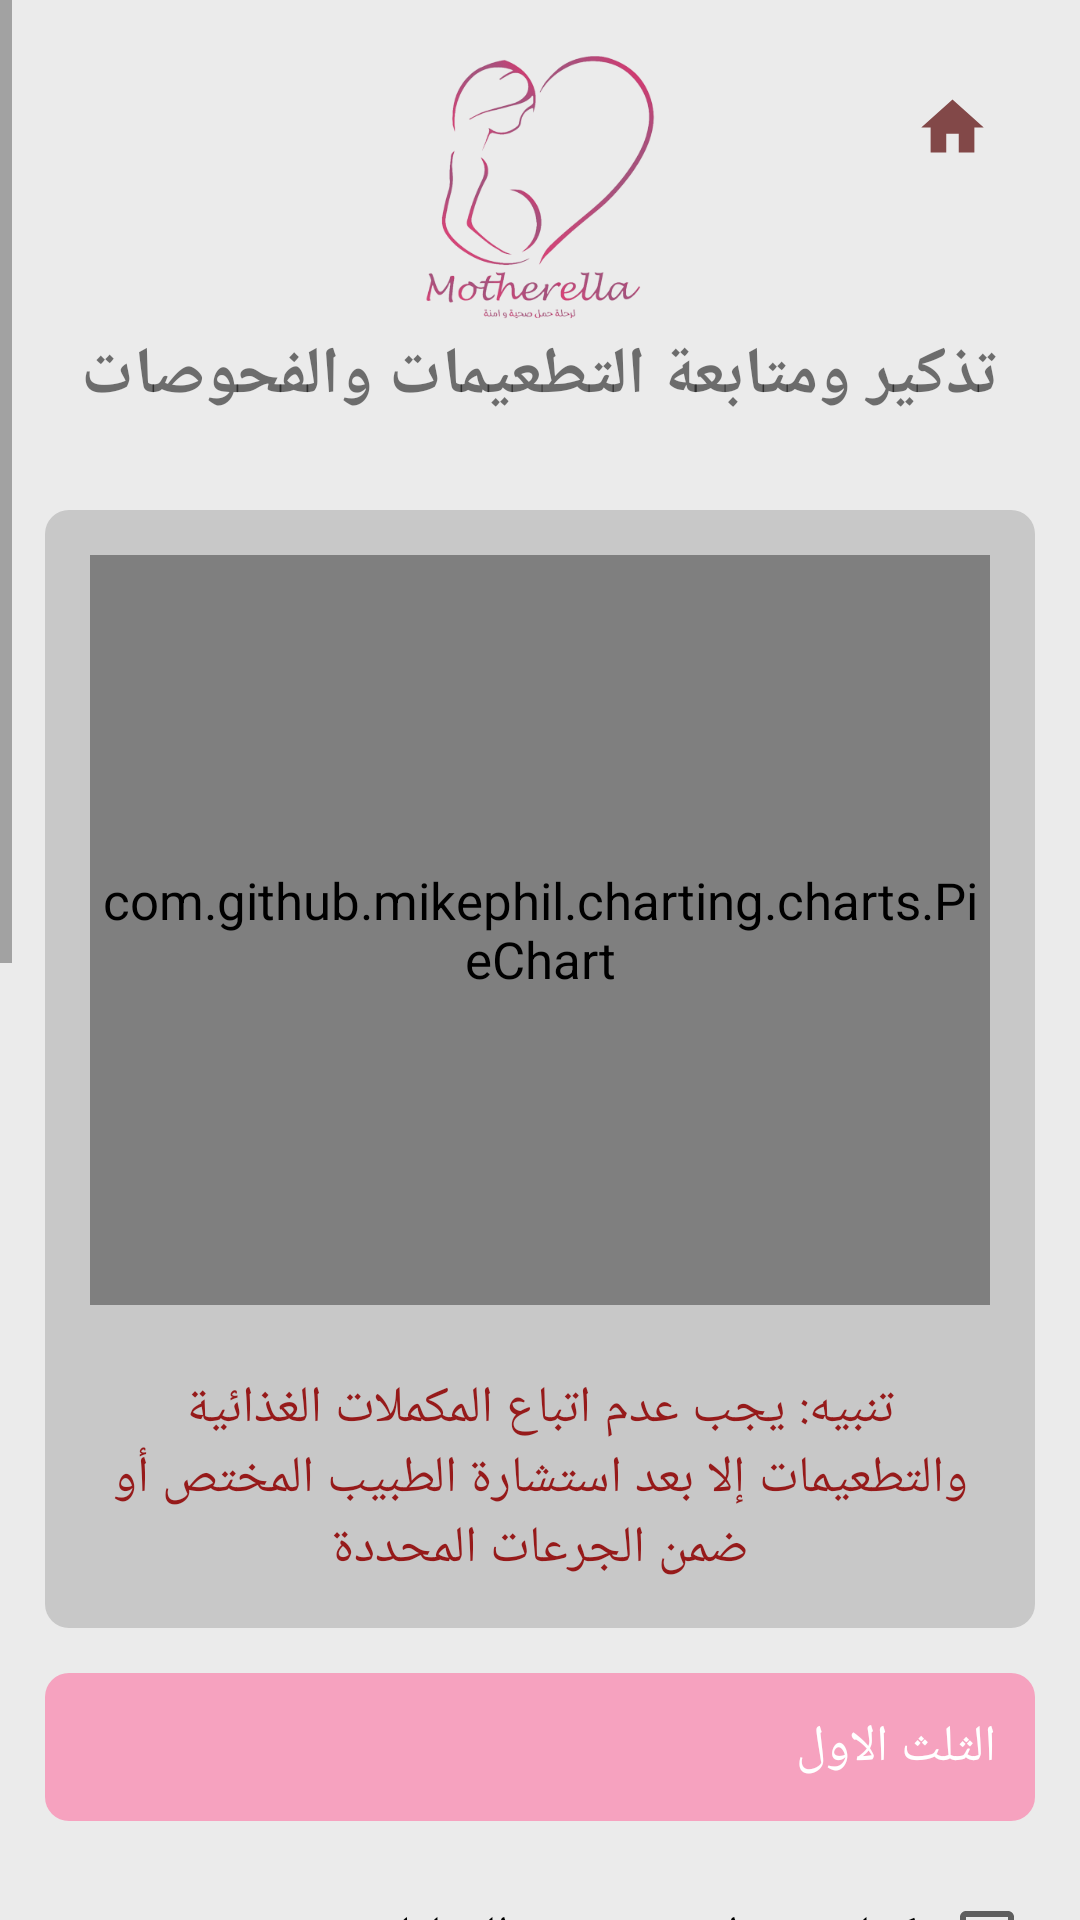

Produce the Android XML layout that renders to this screen, including the resource entries it uses.
<!-- AndroidManifest.xml: application theme Theme.Motherella -->
<!-- res/layout/activity_vaccinations_reminder.xml -->
<?xml version="1.0" encoding="utf-8"?>
<ScrollView xmlns:android="http://schemas.android.com/apk/res/android"
    xmlns:app="http://schemas.android.com/apk/res-auto"
    xmlns:tools="http://schemas.android.com/tools"
    android:layout_width="match_parent"
    android:layout_height="match_parent"
    android:orientation="vertical"
    android:layoutDirection="rtl"
    android:background="@color/background_color"
    tools:context=".VaccinationsReminderActivity">
    <androidx.appcompat.widget.LinearLayoutCompat
        android:gravity="center"
        android:padding="15dp"
        android:orientation="vertical"
        android:layout_width="match_parent"
        android:layout_height="match_parent">
        <RelativeLayout
            android:layout_width="match_parent"
            android:layout_height="wrap_content">
            <ImageView
                android:layout_marginTop="5dp"
                android:id="@+id/logo"
                android:layout_width="90dp"
                android:layout_height="90dp"
                android:src="@drawable/logosq"
                android:layout_centerInParent="true"
                />
            <ImageButton
                android:background="@drawable/ic_baseline_home_24"
                android:layout_margin="15dp"
                android:id="@+id/btn_home"
                android:layout_alignParentRight="true"
                android:layout_alignParentTop="true"
                android:layout_width="25dp"
                android:layout_height="25dp"/>

        </RelativeLayout><TextView
            android:id="@+id/main_label"
            android:layout_width="wrap_content"
            android:layout_height="wrap_content"
            android:layout_below="@id/logo"
            android:layout_centerHorizontal="true"
            android:text="تذكير ومتابعة التطعيمات والفحوصات"
            android:textSize="22sp"
            android:textStyle="bold" />

        <androidx.appcompat.widget.LinearLayoutCompat
            android:layout_marginTop="30dp"
            android:padding="15dp"
            android:backgroundTint="@color/gray_overlay"

            android:background="@drawable/bg_btn_round_corners"
            android:gravity="center"
            android:orientation="vertical"
            android:layout_width="match_parent"
            android:layout_height="wrap_content">
            <com.github.mikephil.charting.charts.PieChart
                android:id="@+id/chart"
                android:layout_width="match_parent"
                android:layout_height="250dp" />
         <TextView
             android:id="@+id/txt_result"
             android:text=""
             android:layout_width="match_parent"
             android:layout_height="wrap_content"/>
            <TextView
                 android:textAlignment="center"
                android:textColor="@color/red"
                android:text="تنبيه: يجب عدم اتباع المكملات الغذائية والتطعيمات إلا بعد استشارة الطبيب المختص أو ضمن الجرعات المحددة"
                android:layout_width="match_parent"
                android:layout_height="wrap_content"/>

        </androidx.appcompat.widget.LinearLayoutCompat>

        <TextView
            android:layout_marginVertical="15dp"
            android:padding="13dp"
            android:textSize="17sp"
            android:textColor="@color/white"
            android:background="@drawable/bg_btn_round_corners"
            android:text="الثلث الاول"
            android:layout_width="match_parent"
            android:layout_height="wrap_content"/>

        <CheckBox
            android:id="@+id/chbx_folic_acid"
            android:layout_width="match_parent"
            android:layout_height="wrap_content"
            android:text="مكملات غذائية - حمض الفوليك"
            android:textSize="17sp" />

        <CheckBox
            android:id="@+id/chbx_vitamin_b12"
            android:layout_width="match_parent"
            android:layout_height="wrap_content"
            android:text="مكملات غذائية - فيتامين B12"
            android:textSize="17sp" />

        <CheckBox
            android:id="@+id/chbx_ultrasonic1"
            android:layout_width="match_parent"
            android:layout_height="wrap_content"
            android:text="فحص الموجات فوق الصوتية المبكرة"
            android:textSize="17sp" />
        <TextView
            android:layout_marginVertical="15dp"
            android:padding="13dp"
            android:textSize="17sp"
            android:textColor="@color/white"
            android:background="@drawable/bg_btn_round_corners"
            android:text="الثلث الثاني"
            android:layout_width="match_parent"
            android:layout_height="wrap_content"/>

        <CheckBox
            android:id="@+id/chbx_ultrasonic2"
            android:layout_width="match_parent"
            android:layout_height="wrap_content"
            android:text="فحص الموجات فوق الصوتية"
            android:textSize="17sp" />

        <CheckBox
            android:id="@+id/chbx_gluocose_test2"
            android:layout_width="match_parent"
            android:layout_height="wrap_content"
            android:text="اختبار السكر للحمل"
            android:textSize="17sp" />

        <CheckBox
            android:id="@+id/chbx_supplements2"
            android:layout_width="match_parent"
            android:layout_height="wrap_content"
            android:text="مكملات غذائية"
            android:textSize="17sp" />

        <TextView
            android:layout_marginVertical="15dp"
            android:padding="13dp"
            android:textSize="17sp"
            android:textColor="@color/white"
            android:background="@drawable/bg_btn_round_corners"
            android:text="الثلث الأخير ومابعد الولادة"
            android:layout_width="match_parent"
            android:layout_height="wrap_content"/>



        <CheckBox
            android:id="@+id/chbx_gluocose_test3"
            android:layout_width="match_parent"
            android:layout_height="wrap_content"
            android:text="اختبار السكر للحمل"
            android:textSize="17sp" />

        <CheckBox
            android:id="@+id/chbx_supplements3"
            android:layout_width="match_parent"
            android:layout_height="wrap_content"
            android:text="مكملات غذائية"
            android:textSize="17sp" />
        <CheckBox
            android:id="@+id/chbx_vaccine"
            android:layout_width="match_parent"
            android:layout_height="wrap_content"
            android:text="لقاح الأنفلونزا - بعد الولادة"
            android:textSize="17sp" />

        <androidx.appcompat.widget.AppCompatButton
            android:id="@+id/btn_save"
            android:text="حفظ"
            android:textColor="@color/white"
            android:background="@drawable/bg_btn_round_corners"
            android:layout_width="wrap_content"
            android:layout_height="wrap_content"/>


    </androidx.appcompat.widget.LinearLayoutCompat>

</ScrollView>
<!-- resources referenced by this layout -->
<resources>
  <color name="background_color">#ffEBEBEB</color>
  <color name="gray_overlay">#C8C8C8</color>
  <color name="red">#961A1A</color>
  <color name="white">#FFFFFFFF</color>
  <!-- drawable bg_btn_round_corners (drawable) -->
  <?xml version="1.0" encoding="utf-8"?>
  <shape xmlns:android="http://schemas.android.com/apk/res/android">
  <solid android:color="@color/baby_pink"/>
      <corners android:radius="8dp"/>
  </shape>
  <!-- drawable ic_baseline_home_24 (drawable) -->
  <vector xmlns:android="http://schemas.android.com/apk/res/android"
      android:width="24dp"
      android:height="24dp"
      android:viewportWidth="24"
      android:viewportHeight="24"
      android:tint="#824848">
    <path
        android:fillColor="@android:color/white"
        android:pathData="M10,20v-6h4v6h5v-8h3L12,3 2,12h3v8z"/>
  </vector>
  <!-- drawable logosq: png bitmap (drawable, 52408 bytes) -->
  <style name="Theme.Motherella" parent="Theme.MaterialComponents.Light.NoActionBar">
          
          <item name="colorPrimary">@color/baby_pink</item>
          <item name="colorPrimaryVariant">@color/background_color</item>
          <item name="colorOnPrimary">@color/white</item>
          
          <item name="colorSecondary">@color/teal_200</item>
          <item name="colorSecondaryVariant">@color/teal_700</item>
          <item name="colorOnSecondary">@color/black</item>
          
          <item name="android:statusBarColor" tools:targetApi="l">?attr/colorPrimaryVariant</item>
          
          <item name="android:textSize">17sp</item>
      </style>
  <color name="baby_pink">#FFF6A2BF</color>
  <color name="teal_200">#FF03DAC5</color>
  <color name="teal_700">#FF018786</color>
  <color name="black">#FF000000</color>
</resources>
